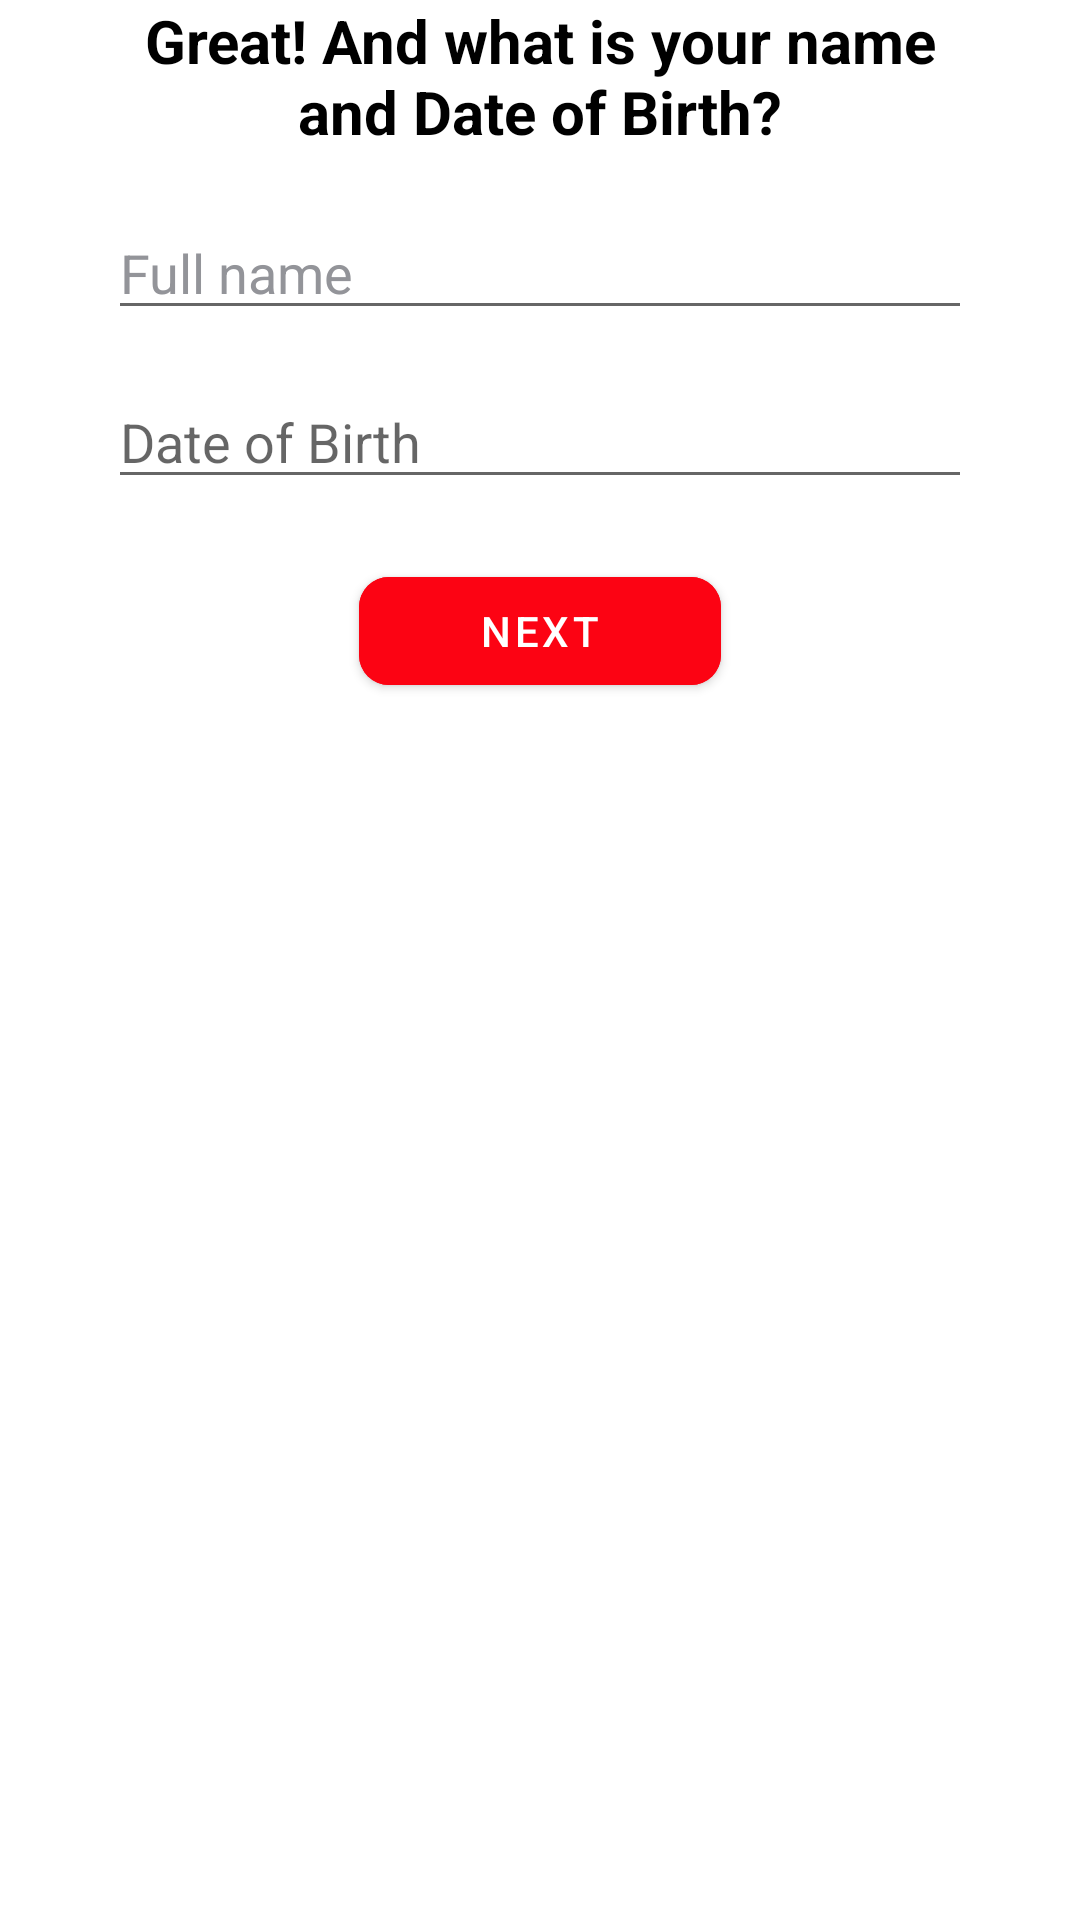

Here is an Android app screen rendered from its layout file. Give the layout XML and the strings, colors and styles it references.
<!-- AndroidManifest.xml: application theme Theme.Prefy -->
<!-- res/layout/fragment_full_name.xml -->
<?xml version="1.0" encoding="utf-8"?>
<FrameLayout xmlns:android="http://schemas.android.com/apk/res/android"
    xmlns:tools="http://schemas.android.com/tools"
    android:layout_width="match_parent"
    android:layout_height="match_parent"
    xmlns:app="http://schemas.android.com/apk/res-auto"
    tools:context=".fragments.login_fragments.Full_name_fragment">

    <RelativeLayout
        android:layout_width="match_parent"
        android:layout_height="wrap_content">
        <androidx.constraintlayout.widget.ConstraintLayout
            android:id="@+id/signUpFullNameConstraintLayout"
            android:layout_width="match_parent"
            android:layout_height="wrap_content">
            <androidx.constraintlayout.widget.Guideline
                android:id="@+id/signUpleftGuideLine"
                android:layout_width="wrap_content"
                android:layout_height="wrap_content"
                android:orientation="vertical"
                app:layout_constraintGuide_percent=".1"/>
            <androidx.constraintlayout.widget.Guideline
                android:id="@+id/signUprightGuideLine"
                android:layout_width="wrap_content"
                android:layout_height="wrap_content"
                android:orientation="vertical"
                app:layout_constraintGuide_percent=".9"/>
            <TextView
                android:layout_width="0dp"
                android:layout_height="wrap_content"
                android:text="Great! And what is your name and Date of Birth?"
                android:textSize="20sp"
                android:textColor="@color/text_color"
                android:textStyle="bold"
                android:gravity="center"
                app:layout_constraintWidth_percent=".8"
                app:layout_constraintStart_toStartOf="@id/signUpleftGuideLine"
                app:layout_constraintEnd_toEndOf="@id/signUprightGuideLine"
                app:layout_constraintBottom_toTopOf="@id/FullNameEditText"
                android:layout_marginBottom="18dp"/>
            <EditText
                android:id="@+id/FullNameEditText"
                android:layout_width="0dp"
                android:layout_height="wrap_content"
                app:layout_constraintStart_toEndOf="@id/signUpleftGuideLine"
                app:layout_constraintRight_toRightOf="@id/signUprightGuideLine"
                app:layout_constraintBottom_toTopOf="@id/DateOfBirthEditText"
                app:layout_constraintWidth_percent=".8"
                android:textColor="@color/grey"
                android:textColorHint="@color/grey"
                android:hint="Full name"
                android:inputType="textPersonName"
                android:layout_marginBottom="15dp"
                android:maxLength="30"/>
            <EditText
                android:id="@+id/DateOfBirthEditText"
                android:layout_width="0dp"
                android:layout_height="wrap_content"
                app:layout_constraintStart_toEndOf="@id/signUpleftGuideLine"
                app:layout_constraintRight_toRightOf="@id/signUprightGuideLine"
                app:layout_constraintBottom_toTopOf="@id/GetParentPermissionText"
                app:layout_constraintWidth_percent=".8"
                android:textColor="@color/grey"
                android:hint="Date of Birth" />
            <TextView
                android:id="@+id/GetParentPermissionText"
                android:layout_width="0dp"
                android:layout_height="wrap_content"
                android:textColor="@color/grey"
                android:fontFamily="@font/poppins_medium"
                android:textSize="11sp"
                app:layout_constraintStart_toEndOf="@id/signUpleftGuideLine"
                app:layout_constraintRight_toRightOf="@id/signUprightGuideLine"
                app:layout_constraintBottom_toBottomOf="parent"
                app:layout_constraintWidth_percent=".8"
                android:text="* You have to get a parent / guardian's permisson to use this app"
                android:visibility="gone"/>



        </androidx.constraintlayout.widget.ConstraintLayout>

        <com.google.android.material.button.MaterialButton
            android:id="@+id/signUpFullNameNextMaterialButton"
            android:layout_width="wrap_content"
            android:layout_height="wrap_content"
            android:layout_below="@id/signUpFullNameConstraintLayout"
            android:layout_centerHorizontal="true"
            android:layout_marginTop="20dp"
            android:backgroundTint="@color/red"
            android:paddingLeft="40dp"
            android:paddingRight="40dp"
            android:text="Next"
            android:textColor="@color/white"
            app:cornerRadius="10dp" />
    </RelativeLayout>

</FrameLayout>
<!-- resources referenced by this layout -->
<resources>
  <color name="grey">#939499</color>
  <color name="red">#fc0313</color>
  <color name="text_color">#FF000000</color>
  <color name="white">#FFFFFFFF</color>
  <style name="Theme.Prefy" parent="Theme.MaterialComponents.DayNight.NoActionBar">
          
          <item name="colorPrimary">@color/purple_500</item>
          <item name="colorPrimaryVariant">@color/purple_700</item>
          <item name="colorOnPrimary">@color/white</item>
          
          <item name="colorSecondary">@color/teal_200</item>
          <item name="colorSecondaryVariant">@color/teal_700</item>
          <item name="colorOnSecondary">@color/black</item>
          
          <item name="android:statusBarColor" tools:targetApi="l">?attr/colorPrimaryVariant</item>
          
      </style>
  <color name="purple_500">#FF6200EE</color>
  <color name="purple_700">#FF3700B3</color>
  <color name="teal_200">#FF03DAC5</color>
  <color name="teal_700">#FF018786</color>
  <color name="black">#FF000000</color>
</resources>
